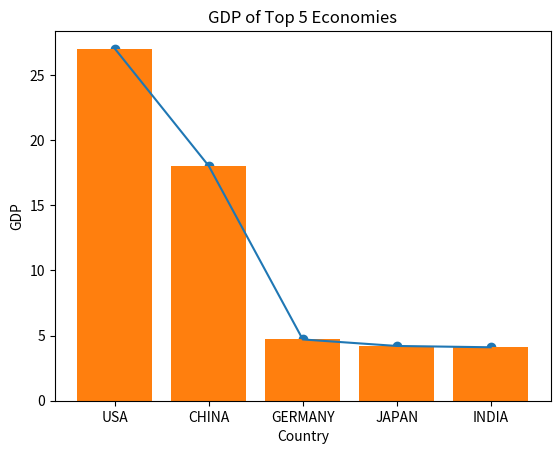

Reproduce this figure in Python.
import pandas as pd
lst =[3,5,7,1,70]
seriesdata = pd.Series(lst)
print("series ")
print(seriesdata)
print("data type ",type(seriesdata))
print("shape ",seriesdata.shape)

print("pandas")
topeconomies={
    "country":["USA","CHINA","GERMANY","JAPAN","INDIA"],
    "GDP":[27,18,4.7,4.2,4.1],
    "RANK":[1,2,3,4,5]
}
df= pd.DataFrame(topeconomies)
print(df)
print("data type ",type(df))
print("shape ",df.shape)
print("columns")
print(df.columns)
print("data types")
print(df.dtypes)
print("display first 5 rows")
print(df.head())
print("display last 5 rows")
print(df.tail())
print("display 3 rows randomly")
print(df.sample(n=3))
print("display 20 percent rows")
print(df.sample(frac=.2))

import matplotlib.pyplot as plt
print("line chart")
plt.title("GDP of Top 5 Economies")
plt.xlabel("Country")
plt.ylabel("GDP")
plt.plot(df.country,df.GDP)
plt.show()

print("scatter")
plt.title("GDP of Top 5 Economies")
plt.xlabel("Country")
plt.ylabel("GDP")
plt.scatter(df.country,df.GDP)
plt.show()

print("bar")
plt.title("GDP of Top 5 Economies")
plt.xlabel("Country")
plt.ylabel("GDP")
plt.bar(df.country,df.GDP)
plt.show()
